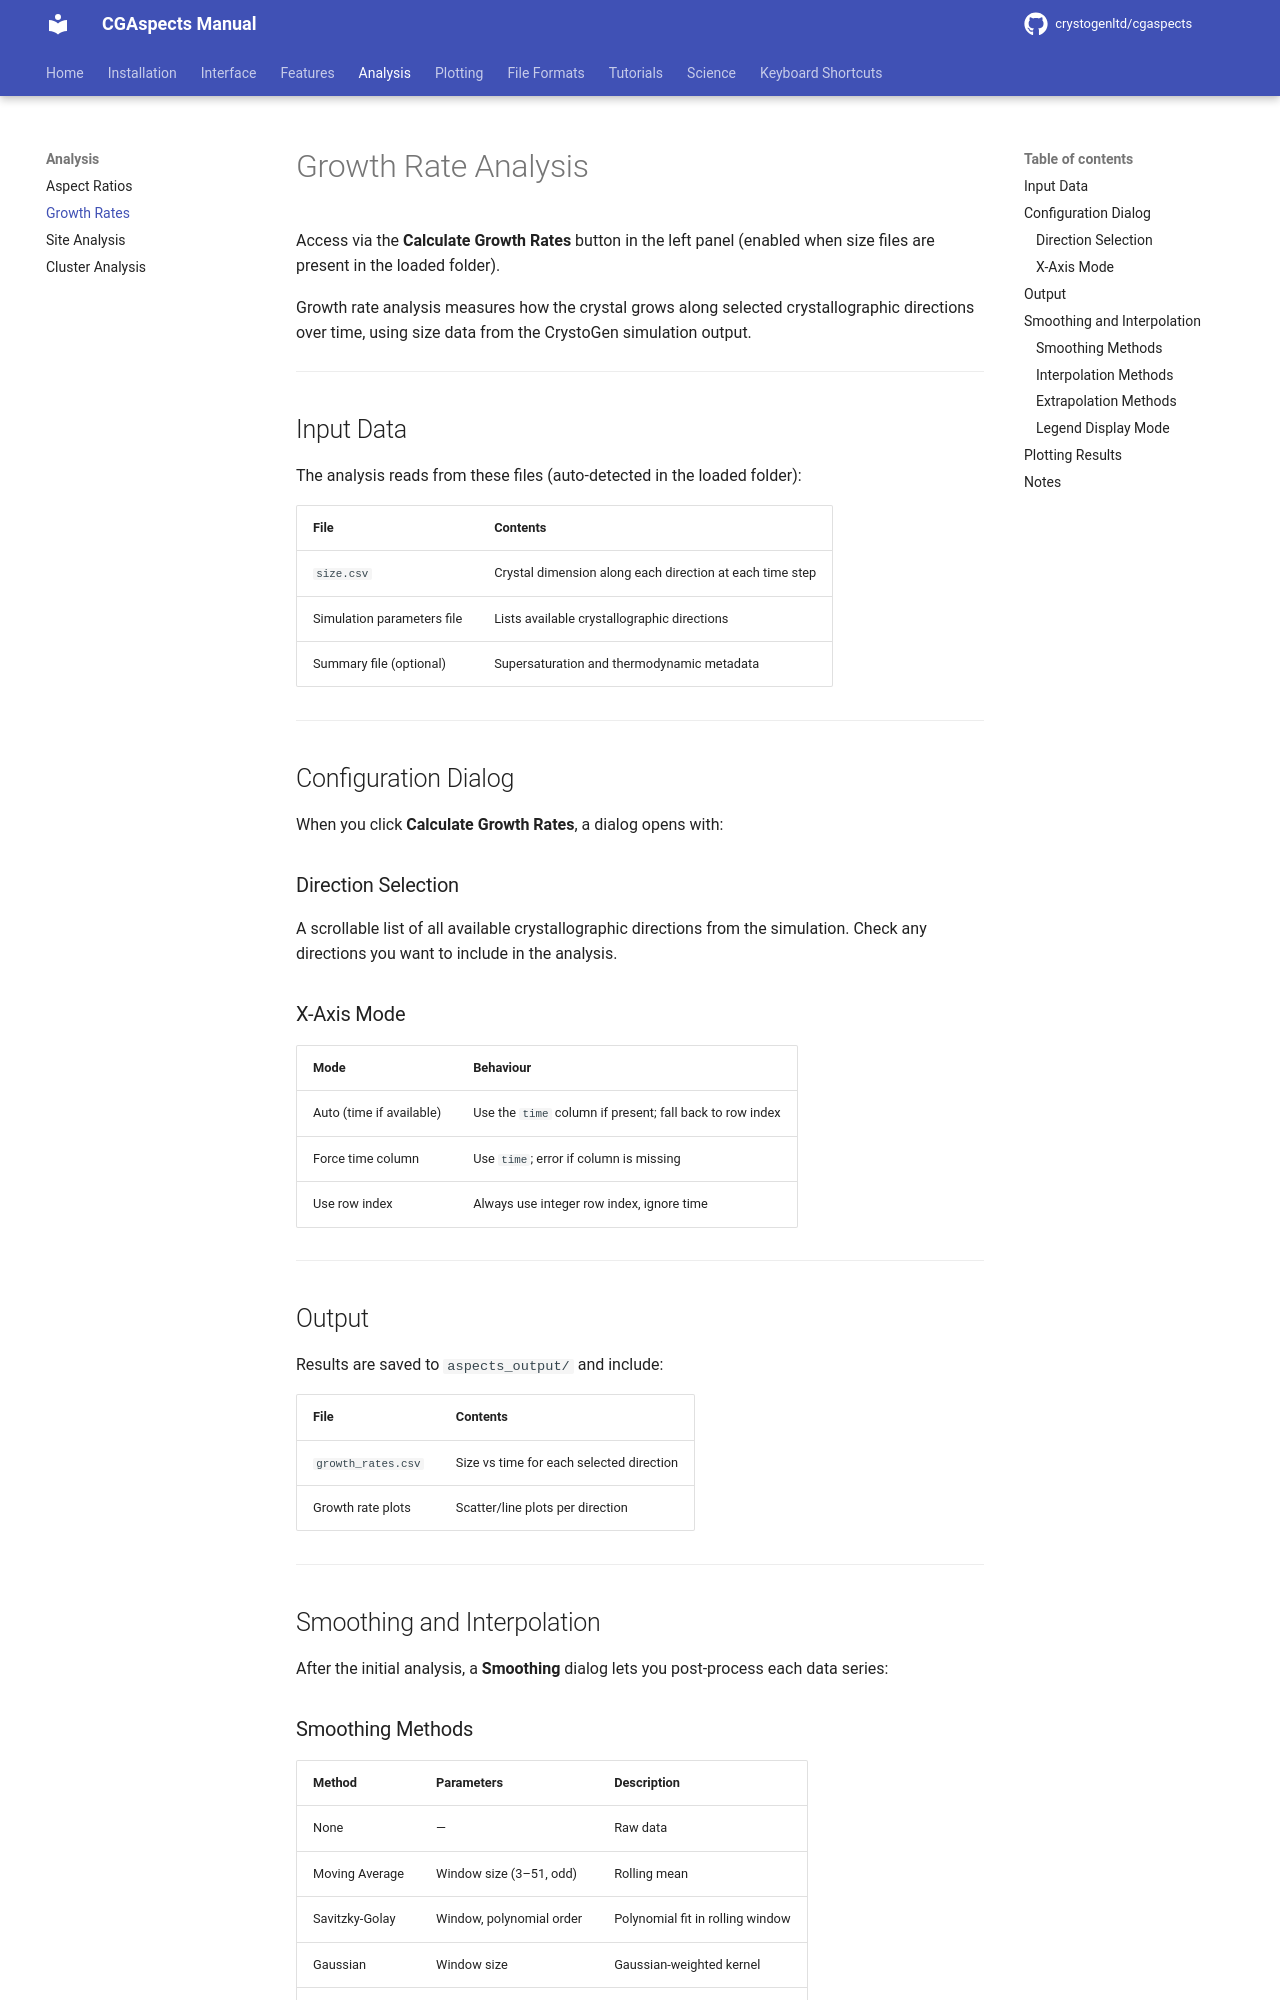

repository: CrystoGenLtd/cgaspects · page: analysis/growth-rates/index.html · generator: mkdocs

# Growth Rate Analysis

Access via the **Calculate Growth Rates** button in the left panel (enabled when size files are present in the loaded folder).

Growth rate analysis measures how the crystal grows along selected crystallographic directions over time, using size data from the CrystoGen simulation output.

---

## Input Data

The analysis reads from these files (auto-detected in the loaded folder):

| File | Contents |
|------|---------|
| `size.csv` | Crystal dimension along each direction at each time step |
| Simulation parameters file | Lists available crystallographic directions |
| Summary file (optional) | Supersaturation and thermodynamic metadata |

---

## Configuration Dialog

When you click **Calculate Growth Rates**, a dialog opens with:

### Direction Selection

A scrollable list of all available crystallographic directions from the simulation. Check any directions you want to include in the analysis.

### X-Axis Mode

| Mode | Behaviour |
|------|---------|
| Auto (time if available) | Use the `time` column if present; fall back to row index |
| Force time column | Use `time`; error if column is missing |
| Use row index | Always use integer row index, ignore time |

---

## Output

Results are saved to `aspects_output/` and include:

| File | Contents |
|------|---------|
| `growth_rates.csv` | Size vs time for each selected direction |
| Growth rate plots | Scatter/line plots per direction |

---

## Smoothing and Interpolation

After the initial analysis, a **Smoothing** dialog lets you post-process each data series:

### Smoothing Methods

| Method | Parameters | Description |
|--------|-----------|-------------|
| None | — | Raw data |
| Moving Average | Window size (3–51, odd) | Rolling mean |
| Savitzky-Golay | Window, polynomial order | Polynomial fit in rolling window |
| Gaussian | Window size | Gaussian-weighted kernel |
| LOWESS | Window size | Locally weighted regression |
